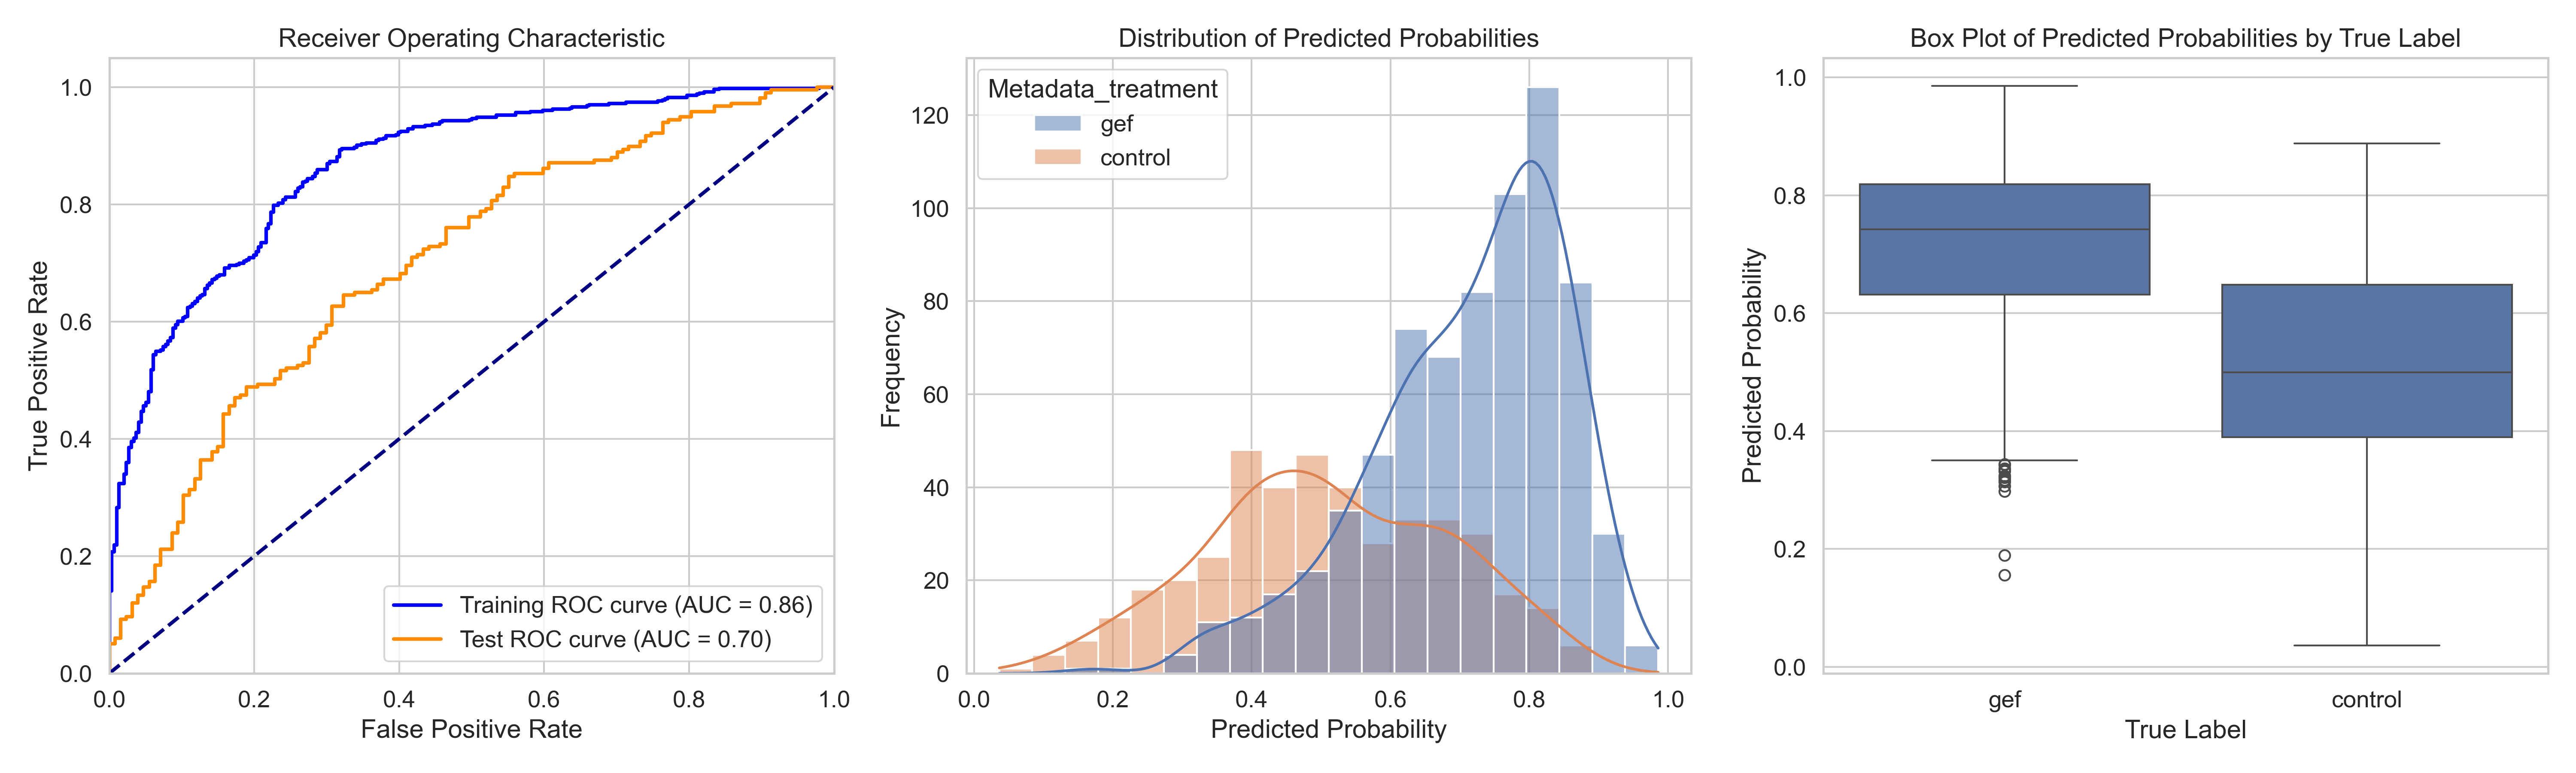

Source data for this figure (header and first rows):
ObjectNumber, Metadata_site, Metadata_concentration, Metadata_hour, Metadata_treatment, Predicted_Probability, Is_Test, S
1, 1, 6.06, 6, gef, 0.8435, True, 0.3352
2, 1, 6.06, 6, gef, 0.7868, False, 0.2785
3, 1, 6.06, 6, gef, 0.8027, False, 0.2944
4, 1, 6.06, 6, gef, 0.7209, False, 0.2126
5, 1, 6.06, 6, gef, 0.7888, False, 0.2805
6, 1, 6.06, 6, gef, 0.7896, False, 0.2813
7, 1, 6.06, 6, gef, 0.828, False, 0.3196
8, 1, 6.06, 6, gef, 0.8116, False, 0.3033
9, 1, 6.06, 6, gef, 0.8339, True, 0.3256
10, 1, 6.06, 6, gef, 0.8758, False, 0.3675
11, 1, 6.06, 6, gef, 0.9148, False, 0.4064
12, 1, 6.06, 6, gef, 0.7172, True, 0.2089
13, 1, 6.06, 6, gef, 0.6157, False, 0.1074
14, 1, 6.06, 6, gef, 0.8166, False, 0.3083
15, 1, 6.06, 6, gef, 0.8162, False, 0.3079
16, 1, 6.06, 6, gef, 0.7418, True, 0.2335
17, 1, 6.06, 6, gef, 0.7543, False, 0.246
18, 1, 6.06, 6, gef, 0.4879, False, -0.02044
19, 1, 6.06, 6, gef, 0.6049, True, 0.09655
20, 1, 6.06, 6, gef, 0.7408, False, 0.2325
21, 1, 6.06, 6, gef, 0.9007, False, 0.3923
1, 10, 6.06, 6, gef, 0.5658, False, 0.05749
2, 10, 6.06, 6, gef, 0.8425, True, 0.3341
3, 10, 6.06, 6, gef, 0.7121, False, 0.2037
4, 10, 6.06, 6, gef, 0.8698, True, 0.3615
5, 10, 6.06, 6, gef, 0.6142, False, 0.1058
6, 10, 6.06, 6, gef, 0.8339, False, 0.3256
7, 10, 6.06, 6, gef, 0.7752, False, 0.2669
8, 10, 6.06, 6, gef, 0.7901, True, 0.2818
9, 10, 6.06, 6, gef, 0.7858, False, 0.2774
10, 10, 6.06, 6, gef, 0.7429, False, 0.2346
11, 10, 6.06, 6, gef, 0.8186, False, 0.3103
12, 10, 6.06, 6, gef, 0.6834, False, 0.1751
13, 10, 6.06, 6, gef, 0.7497, False, 0.2414
14, 10, 6.06, 6, gef, 0.7481, True, 0.2398
15, 10, 6.06, 6, gef, 0.8145, False, 0.3062
16, 10, 6.06, 6, gef, 0.5518, True, 0.04352
17, 10, 6.06, 6, gef, 0.7998, False, 0.2915
18, 10, 6.06, 6, gef, 0.7683, True, 0.26
19, 10, 6.06, 6, gef, 0.5527, False, 0.04441
20, 10, 6.06, 6, gef, 0.3213, False, -0.187
21, 10, 6.06, 6, gef, 0.8102, True, 0.3019
22, 10, 6.06, 6, gef, 0.5833, True, 0.07497
23, 10, 6.06, 6, gef, 0.3141, False, -0.1942
24, 10, 6.06, 6, gef, 0.7703, False, 0.2619
25, 10, 6.06, 6, gef, 0.6234, False, 0.115
26, 10, 6.06, 6, gef, 0.1897, True, -0.3187
27, 10, 6.06, 6, gef, 0.6474, False, 0.139
28, 10, 6.06, 6, gef, 0.6374, False, 0.1291
29, 10, 6.06, 6, gef, 0.8515, False, 0.3432
30, 10, 6.06, 6, gef, 0.8962, False, 0.3879
31, 10, 6.06, 6, gef, 0.6508, False, 0.1425
32, 10, 6.06, 6, gef, 0.8826, False, 0.3743
33, 10, 6.06, 6, gef, 0.8332, False, 0.3249
34, 10, 6.06, 6, gef, 0.8347, False, 0.3264
35, 10, 6.06, 6, gef, 0.819, False, 0.3107
36, 10, 6.06, 6, gef, 0.8272, False, 0.3189
37, 10, 6.06, 6, gef, 0.7303, True, 0.222
38, 10, 6.06, 6, gef, 0.8154, False, 0.3071
39, 10, 6.06, 6, gef, 0.9583, False, 0.45
... 1,086 more rows
